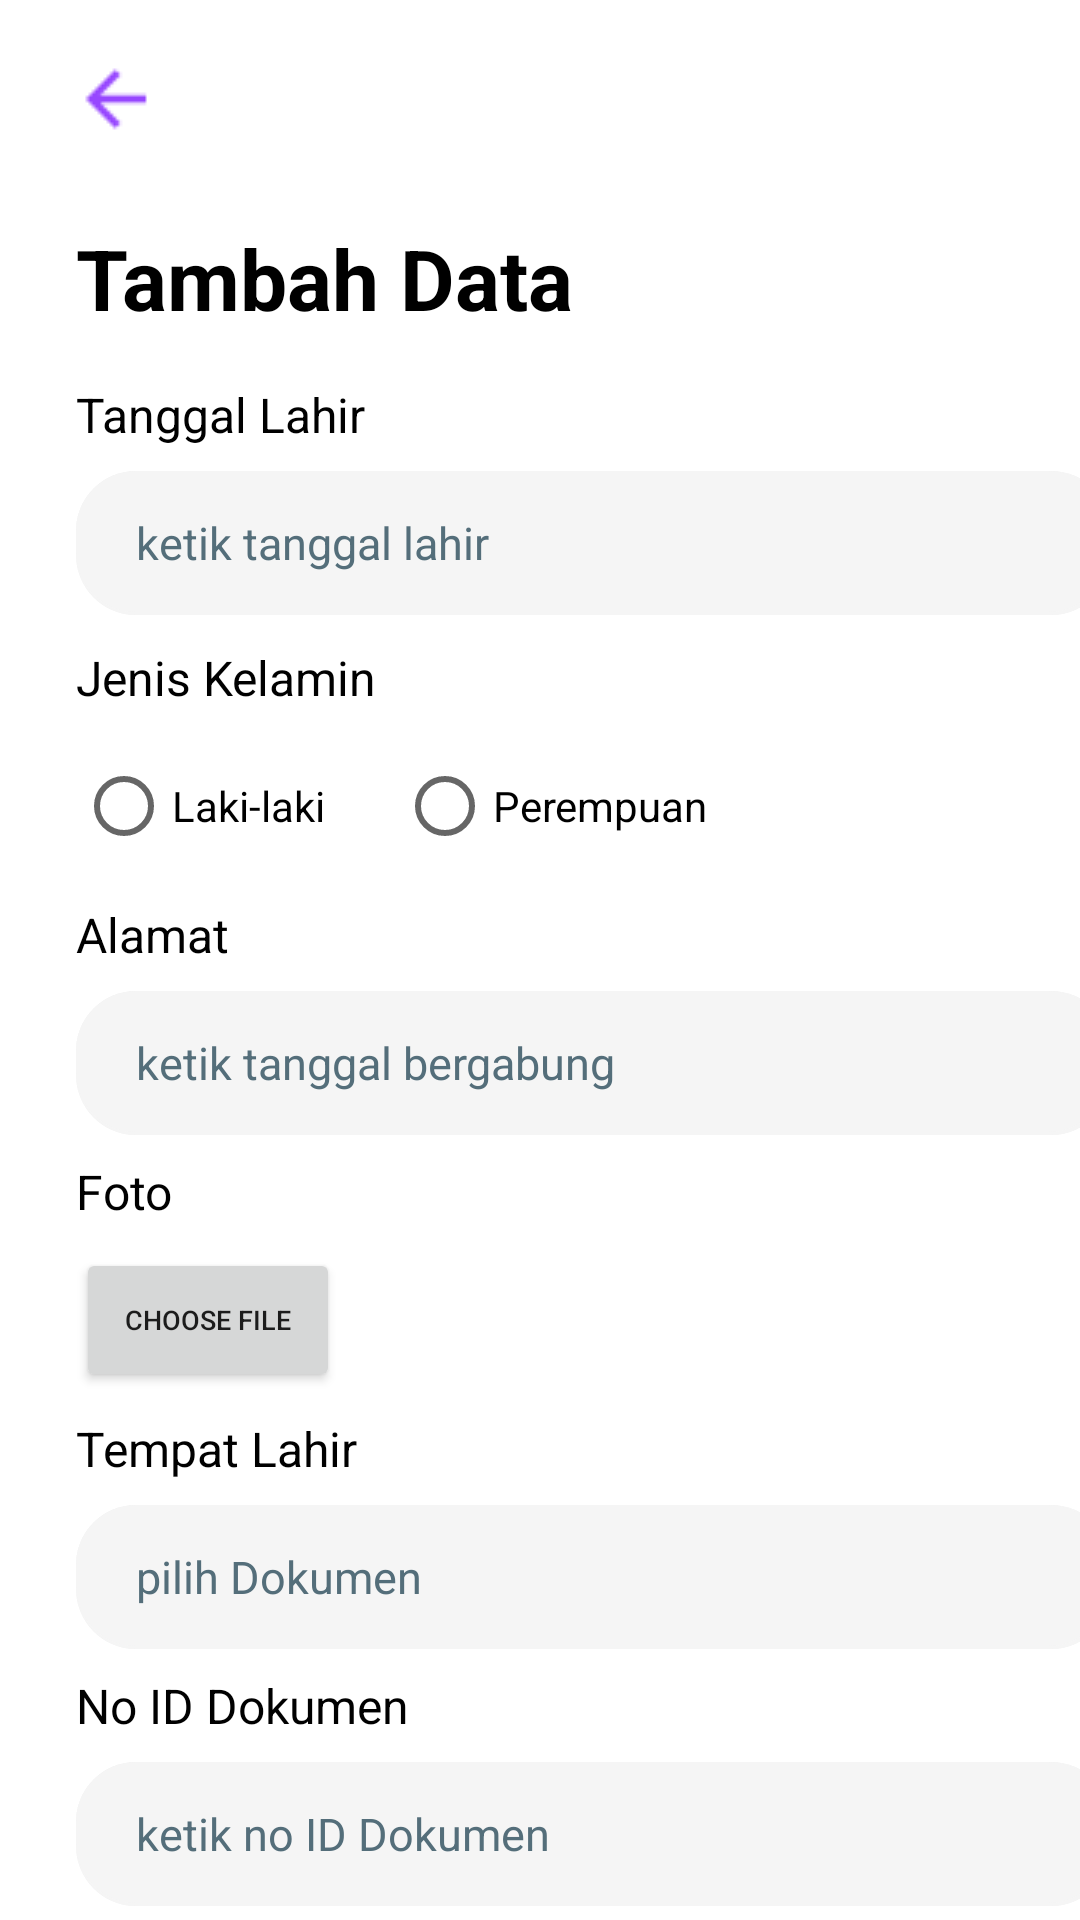

Here is an Android app screen rendered from its layout file. Give the layout XML and the strings, colors and styles it references.
<!-- AndroidManifest.xml: application theme Theme.MemberData -->
<!-- res/layout/fragment_add2.xml -->
<?xml version="1.0" encoding="utf-8"?>
<androidx.constraintlayout.widget.ConstraintLayout xmlns:android="http://schemas.android.com/apk/res/android"
    xmlns:app="http://schemas.android.com/apk/res-auto"
    xmlns:tools="http://schemas.android.com/tools"
    android:layout_width="match_parent"
    android:layout_height="match_parent"
    tools:context=".fragment.Add2Fragment">


    <ImageButton
        android:id="@+id/btnLeftsecond"
        android:layout_width="wrap_content"
        android:layout_height="wrap_content"
        android:layout_marginTop="8dp"
        android:contentDescription="@string/image_view"
        android:background="@android:color/transparent"
        android:src="@drawable/arrow_left"
        app:layout_constraintEnd_toEndOf="parent"
        app:layout_constraintHorizontal_bias="0.044"
        app:layout_constraintStart_toStartOf="parent"
        app:layout_constraintTop_toTopOf="parent" />

    <TextView
        android:id="@+id/tvTambahDataSc"
        android:layout_width="wrap_content"
        android:layout_height="wrap_content"
        android:layout_marginTop="16dp"
        android:text="@string/tambah_data"
        android:textColor="@color/black"
        android:textSize="28sp"
        android:textStyle="bold"
        app:layout_constraintEnd_toEndOf="parent"
        app:layout_constraintHorizontal_bias="0.131"
        app:layout_constraintStart_toStartOf="parent"
        app:layout_constraintTop_toBottomOf="@+id/btnLeftsecond" />

    <TextView
        android:id="@+id/tvTanggalLahir"
        android:layout_width="wrap_content"
        android:layout_height="wrap_content"
        android:layout_marginTop="16dp"
        android:text="@string/tanggal_lahir"
        android:textSize="16sp"
        android:textColor="@color/black"
        app:layout_constraintEnd_toEndOf="@+id/tvTambahDataSc"
        app:layout_constraintHorizontal_bias="0.0"
        app:layout_constraintStart_toStartOf="@+id/tvTambahDataSc"
        app:layout_constraintTop_toBottomOf="@+id/tvTambahDataSc" />

    <EditText
        android:id="@+id/etTanggalLahir"
        android:layout_width="345dp"
        android:layout_height="48dp"
        android:layout_marginTop="8dp"
        android:background="@drawable/bg_btn_shadow"
        android:drawablePadding="16dp"
        android:ems="10"
        android:autofillHints="name"
        android:hint="@string/ketik_tanggal_lahir"
        android:inputType="datetime"
        android:textColorHint="#546E7A"
        android:paddingStart="20dp"
        android:paddingEnd="20dp"
        android:textSize="15sp"
        app:layout_constraintEnd_toEndOf="@+id/tvTanggalLahir"
        app:layout_constraintHorizontal_bias="0.0"
        app:layout_constraintStart_toStartOf="@+id/tvTanggalLahir"
        app:layout_constraintTop_toBottomOf="@+id/tvTanggalLahir"
        tools:ignore="TextFields" />

    <TextView
        android:id="@+id/tvJenisKelamin"
        android:layout_width="wrap_content"
        android:layout_height="wrap_content"
        android:layout_marginTop="10dp"
        android:text="@string/jenis_kelamin"
        android:textColor="@color/black"
        android:textSize="16sp"
        app:layout_constraintEnd_toEndOf="@+id/etTanggalLahir"
        app:layout_constraintHorizontal_bias="0.0"
        app:layout_constraintStart_toStartOf="@+id/etTanggalLahir"
        app:layout_constraintTop_toBottomOf="@+id/etTanggalLahir" />

    <RadioButton
        android:id="@+id/rbLaki"
        android:layout_width="wrap_content"
        android:layout_height="wrap_content"
        android:layout_marginTop="8dp"
        android:contextClickable="true"
        android:text="@string/laki_laki"
        app:layout_constraintEnd_toEndOf="@+id/tvJenisKelamin"
        app:layout_constraintHorizontal_bias="0.0"
        app:layout_constraintStart_toStartOf="@+id/tvJenisKelamin"
        app:layout_constraintTop_toBottomOf="@+id/tvJenisKelamin" />

    <RadioButton
        android:id="@+id/rbPerempuan"
        android:layout_width="wrap_content"
        android:layout_height="wrap_content"
        android:layout_marginStart="24dp"
        android:layout_marginTop="8dp"
        android:contextClickable="true"
        android:text="@string/perempuan"
        app:layout_constraintBottom_toBottomOf="@+id/rbLaki"
        app:layout_constraintStart_toEndOf="@id/rbLaki"
        app:layout_constraintTop_toBottomOf="@+id/tvJenisKelamin"
        app:layout_constraintVertical_bias="0.0" />

    <TextView
        android:id="@+id/tvTanggalBergabung"
        android:layout_width="wrap_content"
        android:layout_height="wrap_content"
        android:layout_marginTop="8dp"
        android:text="@string/alamat"
        android:textSize="16sp"
        android:textColor="@color/black"
        app:layout_constraintEnd_toEndOf="@+id/rbLaki"
        app:layout_constraintHorizontal_bias="0.0"
        app:layout_constraintStart_toStartOf="@+id/rbLaki"
        app:layout_constraintTop_toBottomOf="@+id/rbLaki" />

    <EditText
        android:id="@+id/etTanggalBergabung"
        android:layout_width="345dp"
        android:layout_height="48dp"
        android:layout_marginTop="8dp"
        android:background="@drawable/bg_btn_shadow"
        android:drawablePadding="16dp"
        android:ems="10"
        android:autofillHints="name"
        android:hint="@string/ketik_tanggal_bergabung"
        android:inputType="text"
        android:paddingStart="20dp"
        android:textColorHint="#546E7A"
        android:paddingEnd="20dp"
        android:textSize="15sp"
        app:layout_constraintEnd_toEndOf="@+id/tvTanggalBergabung"
        app:layout_constraintHorizontal_bias="0.0"
        app:layout_constraintStart_toStartOf="@+id/tvTanggalBergabung"
        app:layout_constraintTop_toBottomOf="@+id/tvTanggalBergabung"
        tools:ignore="TextFields" />

    <TextView
        android:id="@+id/tvFoto"
        android:layout_width="wrap_content"
        android:layout_height="wrap_content"
        android:layout_marginTop="8dp"
        android:text="@string/foto"
        android:textSize="16sp"
        android:textColor="@color/black"
        app:layout_constraintEnd_toEndOf="@+id/etTanggalBergabung"
        app:layout_constraintHorizontal_bias="0.0"
        app:layout_constraintStart_toStartOf="@+id/etTanggalBergabung"
        app:layout_constraintTop_toBottomOf="@+id/etTanggalBergabung" />

    <Button
        android:id="@+id/btnFoto"
        android:layout_width="wrap_content"
        android:layout_height="wrap_content"
        android:layout_marginTop="8dp"
        android:text="@string/choose_file"
        android:textSize="9sp"
        app:layout_constraintEnd_toEndOf="@id/tvFoto"
        app:layout_constraintHorizontal_bias="0.0"
        app:layout_constraintStart_toStartOf="@id/tvFoto"
        app:layout_constraintTop_toBottomOf="@id/tvFoto"
        tools:ignore="SmallSp" />

    <TextView
        android:id="@+id/tvJenisDokumen"
        android:layout_width="wrap_content"
        android:layout_height="wrap_content"
        android:layout_marginTop="8dp"
        android:text="@string/tempat_lahir"
        android:textSize="16sp"
        android:textColor="@color/black"
        app:layout_constraintEnd_toEndOf="@+id/btnFoto"
        app:layout_constraintHorizontal_bias="0.0"
        app:layout_constraintStart_toStartOf="@+id/btnFoto"
        app:layout_constraintTop_toBottomOf="@+id/btnFoto" />

    <EditText
        android:id="@+id/etJenisDokumen"
        android:layout_width="345dp"
        android:layout_height="48dp"
        android:layout_marginTop="8dp"
        android:autofillHints="name"
        android:background="@drawable/bg_btn_shadow"
        android:drawablePadding="16dp"
        android:ems="10"
        android:hint="@string/pilih_dokumen"
        android:inputType="text"
        android:paddingStart="20dp"
        android:paddingEnd="20dp"
        android:textColorHint="#546E7A"
        android:textSize="15sp"
        app:layout_constraintEnd_toEndOf="@+id/tvJenisDokumen"
        app:layout_constraintHorizontal_bias="0.0"
        app:layout_constraintStart_toStartOf="@+id/tvJenisDokumen"
        app:layout_constraintTop_toBottomOf="@+id/tvJenisDokumen"
        tools:ignore="TextFields" />

    <TextView
        android:id="@+id/tvNoIdDokumen"
        android:layout_width="wrap_content"
        android:layout_height="wrap_content"
        android:layout_marginTop="8dp"
        android:text="@string/no_id_dokumen"
        android:textSize="16sp"
        android:textColor="@color/black"
        app:layout_constraintEnd_toEndOf="@+id/etJenisDokumen"
        app:layout_constraintHorizontal_bias="0.0"
        app:layout_constraintStart_toStartOf="@+id/etJenisDokumen"
        app:layout_constraintTop_toBottomOf="@+id/etJenisDokumen" />

    <EditText
        android:id="@+id/etNoIdDokumen"
        android:layout_width="345dp"
        android:layout_height="48dp"
        android:layout_marginTop="8dp"
        android:autofillHints="name"
        android:background="@drawable/bg_btn_shadow"
        android:drawablePadding="16dp"
        android:ems="10"
        android:hint="@string/ketik_no_id_dokumen"
        android:inputType="text"
        android:paddingStart="20dp"
        android:paddingEnd="20dp"
        android:textColorHint="#546E7A"
        android:textSize="15sp"
        app:layout_constraintEnd_toEndOf="@+id/tvNoIdDokumen"
        app:layout_constraintHorizontal_bias="0.0"
        app:layout_constraintStart_toStartOf="@+id/tvNoIdDokumen"
        app:layout_constraintTop_toBottomOf="@+id/tvNoIdDokumen"
        tools:ignore="TextFields" />

    <TextView
        android:id="@+id/tvSelanjutnyaSecond"
        android:layout_width="wrap_content"
        android:layout_height="wrap_content"
        android:layout_marginTop="44dp"
        android:text="@string/selanjutnya"
        android:textColor="@color/purple_500"
        android:textSize="18sp"
        android:textStyle="bold"
        app:layout_constraintEnd_toEndOf="@+id/etNoIdDokumen"
        app:layout_constraintHorizontal_bias="1.0"
        app:layout_constraintStart_toStartOf="@+id/etNoIdDokumen"
        app:layout_constraintTop_toBottomOf="@+id/etNoIdDokumen" />


</androidx.constraintlayout.widget.ConstraintLayout>
<!-- resources referenced by this layout -->
<resources>
  <color name="black">#FF000000</color>
  <color name="purple_500">#FF9747FF</color>
  <!-- drawable arrow_left: png bitmap (drawable, 349 bytes) -->
  <!-- drawable bg_btn_shadow (drawable) -->
  <?xml version="1.0" encoding="utf-8"?>
  <layer-list xmlns:android="http://schemas.android.com/apk/res/android">
  
      
  
      
      <item >
          <shape android:shape="rectangle">
              <solid android:color="@color/grey" />
              <corners android:radius="20dp"/>
          </shape>
      </item>
  
      
      <item>
          <shape android:shape="rectangle">
              <solid android:color="@color/grey" />
              <corners android:radius="20dp"/>
          </shape>
      </item>
  
      
      <item android:bottom="3px" android:right="3px">
          <shape android:shape="rectangle">
              <solid android:color="@color/grey" />
              <corners android:radius="20dp"/>
          </shape>
      </item>
  </layer-list>
  <string name="alamat">Alamat</string>
  <string name="choose_file">choose file</string>
  <string name="foto">Foto</string>
  <string name="image_view">Image View</string>
  <string name="jenis_kelamin">Jenis Kelamin</string>
  <string name="ketik_no_id_dokumen">ketik no ID Dokumen</string>
  <string name="ketik_tanggal_bergabung">ketik tanggal bergabung</string>
  <string name="ketik_tanggal_lahir">ketik tanggal lahir</string>
  <string name="laki_laki">Laki-laki</string>
  <string name="no_id_dokumen">No ID Dokumen</string>
  <string name="perempuan">Perempuan</string>
  <string name="pilih_dokumen">pilih Dokumen</string>
  <string name="selanjutnya">Selanjutnya</string>
  <string name="tambah_data">Tambah Data</string>
  <string name="tanggal_lahir">Tanggal Lahir</string>
  <string name="tempat_lahir">Tempat Lahir</string>
  <style name="Theme.MemberData" parent="Theme.MaterialComponents.DayNight.DarkActionBar">
          
          <item name="colorPrimary">@color/purple_500</item>
          <item name="colorPrimaryVariant">@color/purple_700</item>
          <item name="colorOnPrimary">@color/white</item>
          
          <item name="colorSecondary">@color/teal_200</item>
          <item name="colorSecondaryVariant">@color/teal_700</item>
          <item name="colorOnSecondary">@color/black</item>
          
          <item name="android:statusBarColor" tools:targetApi="l">?attr/colorPrimaryVariant</item>
          
      </style>
  <color name="grey">#f5f5f5</color>
  <color name="purple_700">#FF3700B3</color>
  <color name="white">#FFFFFFFF</color>
  <color name="teal_200">#FF03DAC5</color>
  <color name="teal_700">#FF018786</color>
</resources>
